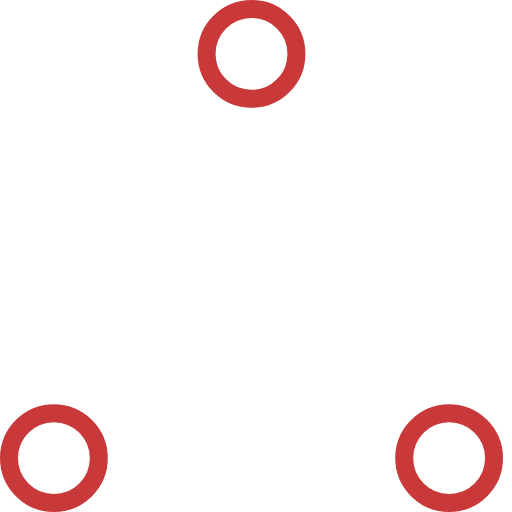
t = 0.00 s
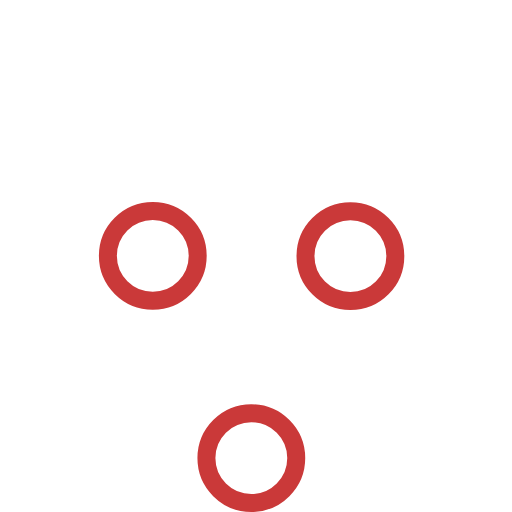
t = 0.37 s
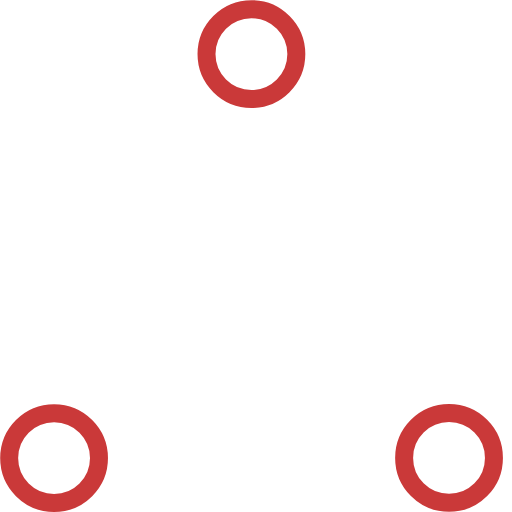
t = 0.73 s
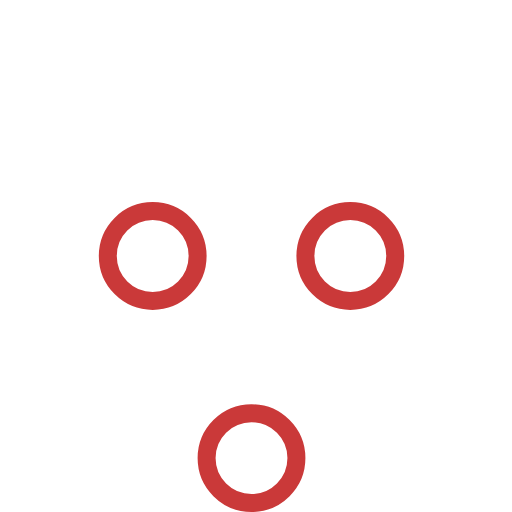
t = 1.10 s
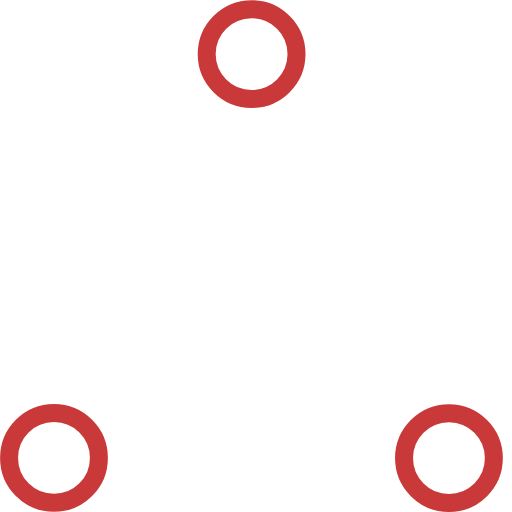
t = 1.47 s
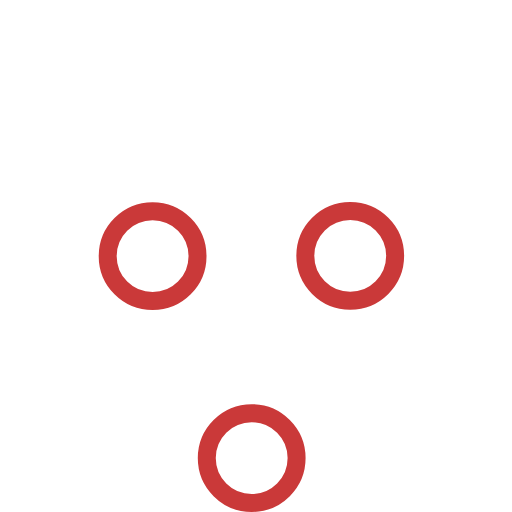
t = 1.83 s

The animated SVG that drew these frames (rendered in a browser with its animation timeline set to each time). Animation: 6 SMIL elements (animate=6); one cycle of 2.20 s, repeats indefinitely.

<!-- By Sam Herbert (@sherb), for everyone. More @ http://goo.gl/7AJzbL -->
<!-- Todo: add easing -->
<svg width="100" height="100" viewBox="0 0 57 57" 
xmlns="http://www.w3.org/2000/svg" stroke="#CA3939">
    <g fill="none" fill-rule="evenodd">
        <g transform="translate(1 1)" stroke-width="2">
            <circle cx="5" cy="50" r="5">
                <animate attributeName="cy"
                     begin="0s" dur="2.2s"
                     values="50;5;50;50"
                     calcMode="linear"
                     repeatCount="indefinite" />
                <animate attributeName="cx"
                     begin="0s" dur="2.2s"
                     values="5;27;49;5"
                     calcMode="linear"
                     repeatCount="indefinite" />
            </circle>
            <circle cx="27" cy="5" r="5">
                <animate attributeName="cy"
                     begin="0s" dur="2.2s"
                     from="5" to="5"
                     values="5;50;50;5"
                     calcMode="linear"
                     repeatCount="indefinite" />
                <animate attributeName="cx"
                     begin="0s" dur="2.2s"
                     from="27" to="27"
                     values="27;49;5;27"
                     calcMode="linear"
                     repeatCount="indefinite" />
            </circle>
            <circle cx="49" cy="50" r="5">
                <animate attributeName="cy"
                     begin="0s" dur="2.2s"
                     values="50;50;5;50"
                     calcMode="linear"
                     repeatCount="indefinite" />
                <animate attributeName="cx"
                     from="49" to="49"
                     begin="0s" dur="2.2s"
                     values="49;5;27;49"
                     calcMode="linear"
                     repeatCount="indefinite" />
            </circle>
        </g>
    </g>
</svg>